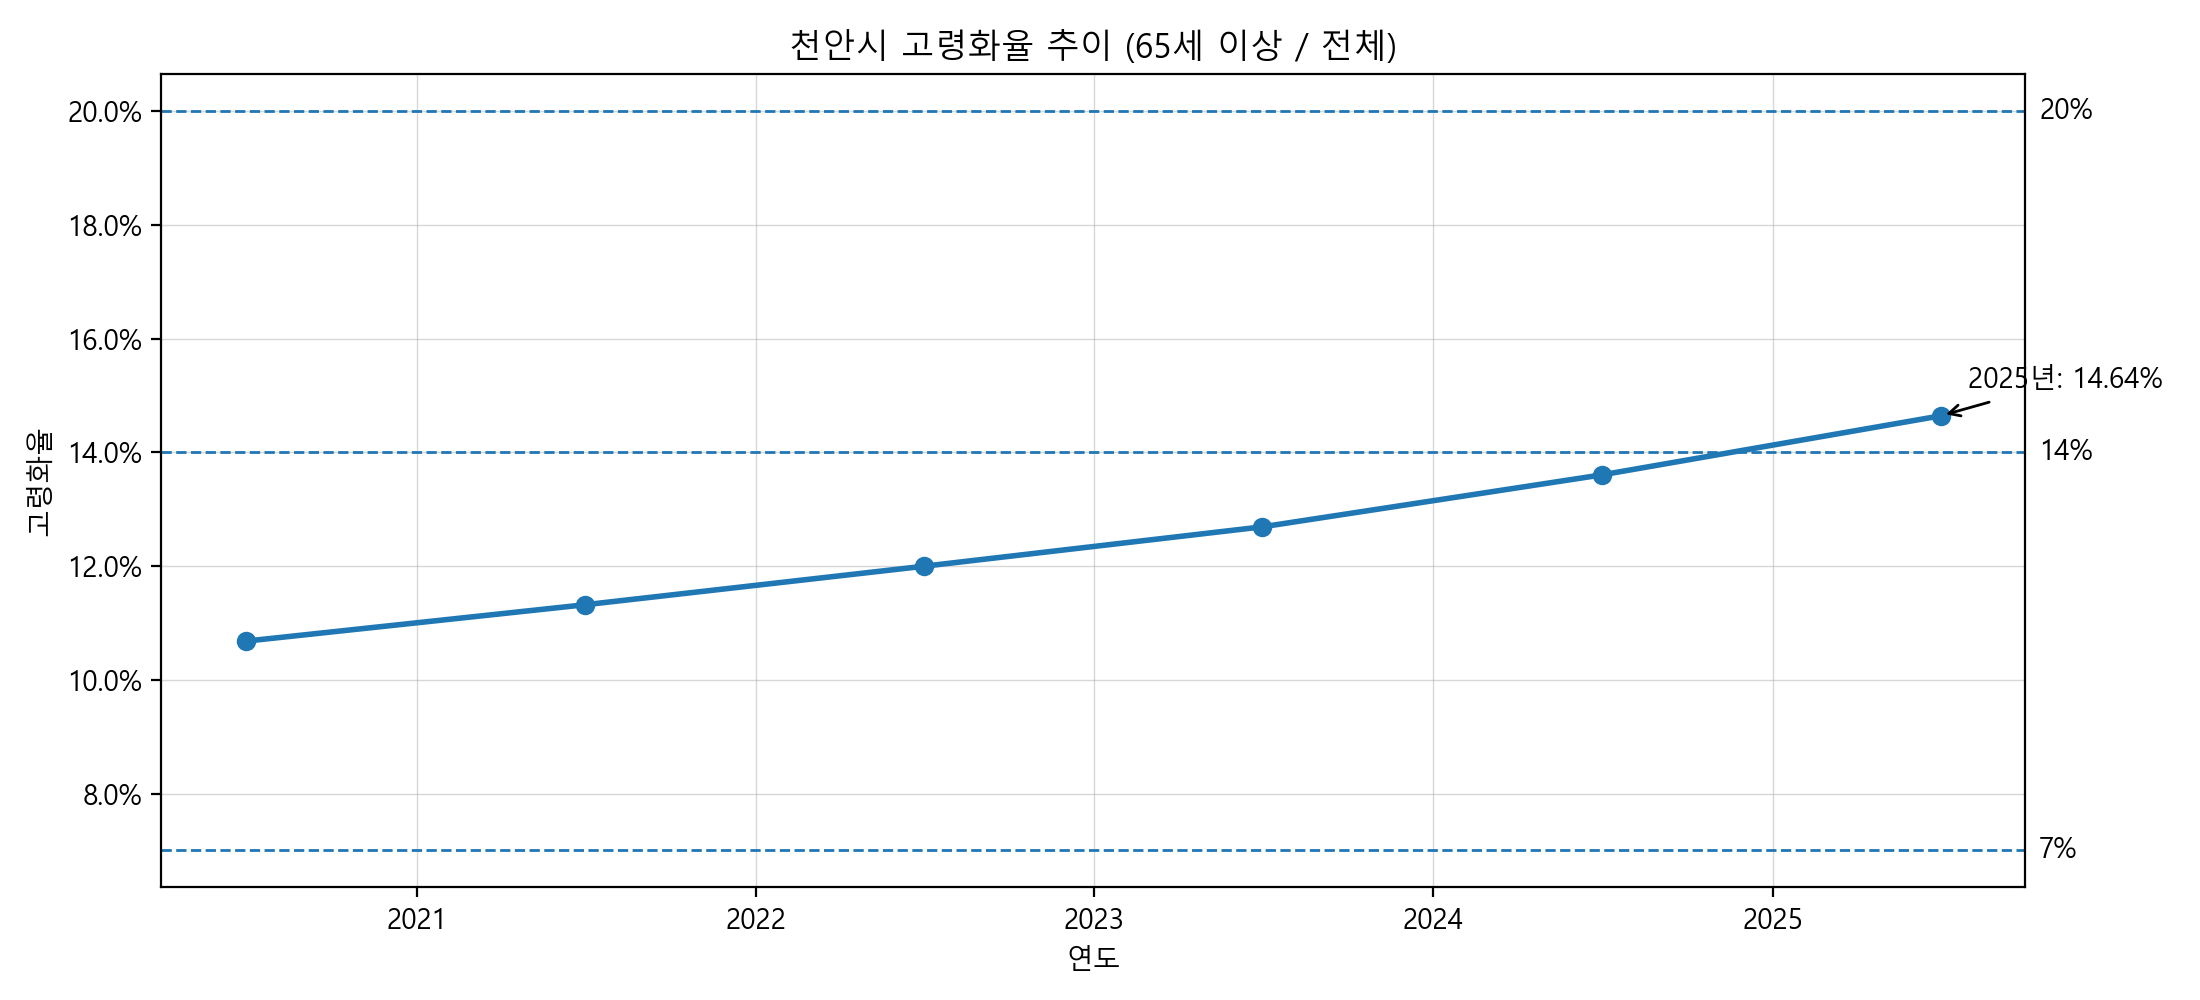

The table this chart was drawn from, first rows:
filename, year, month, date, aged_population, total_population, aging_rate
연령별인구현황(2020.7월).xlsx, 2020, 7, 2020-07-01, 70316, 658280, 0.1068
연령별인구현황(2021.7월).xlsx, 2021, 7, 2021-07-01, 74442, 657584, 0.1132
연령별인구현황(2022.07월).xlsx, 2022, 7, 2022-07-01, 78872, 657418, 0.12
연령별인구현황(2023.7월).xlsx, 2023, 7, 2023-07-01, 83592, 658694, 0.1269
연령별인구현황(2024.7월).xlsx, 2024, 7, 2024-07-01, 89589, 658537, 0.136
연령별인구현황(2025.7월).xlsx, 2025, 7, 2025-07-01, 97029, 662677, 0.1464
